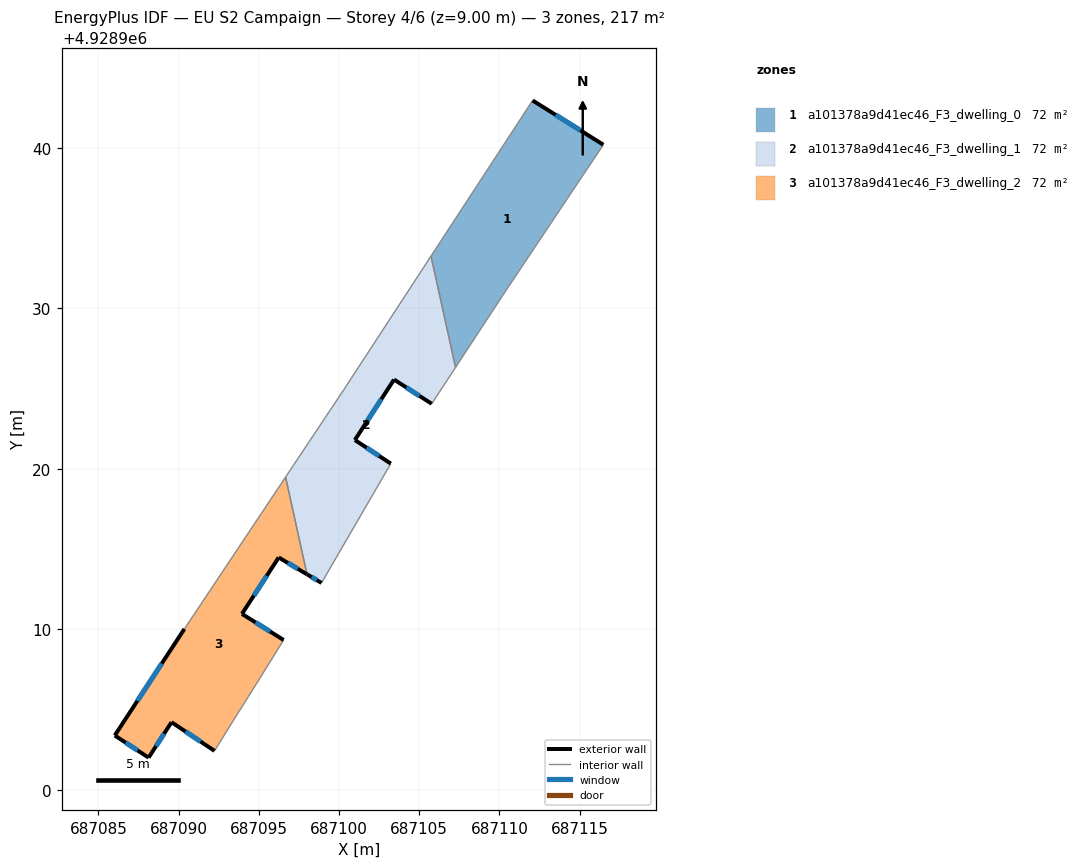
=== STOREY PLAN SPEC (per zone: floor XY polygon, exterior-wall plan segments, windows/doors) ===
zone 1: a101378a9d41ec46_F3_dwelling_0  (72.4 m²)
  floor: (687110.46, 4928931.20) (687116.48, 4928940.21) (687112.07, 4928942.97) (687105.73, 4928933.27) (687107.26, 4928926.33)
  exterior wall: (687112.07, 4928942.97) – (687116.48, 4928940.21)  [5.2 m]
    window: (687113.50, 4928942.07) – (687115.04, 4928941.11)  [1.9 m²]
  interior walls: 4
zone 2: a101378a9d41ec46_F3_dwelling_1  (72.4 m²)
  floor: (687098.91, 4928912.89) (687103.23, 4928920.33) (687100.99, 4928921.80) (687103.43, 4928925.57) (687105.78, 4928924.06) (687107.26, 4928926.33) (687105.73, 4928933.27) (687100.30, 4928924.94) (687096.67, 4928919.49) (687098.00, 4928913.43)
  exterior wall: (687105.78, 4928924.06) – (687103.43, 4928925.57)  [2.8 m]
    window: (687105.01, 4928924.55) – (687104.19, 4928925.08)  [1.0 m²]
  exterior wall: (687103.43, 4928925.57) – (687100.99, 4928921.80)  [4.5 m]
    window: (687102.63, 4928924.34) – (687101.78, 4928923.03)  [1.6 m²]
  exterior wall: (687100.99, 4928921.80) – (687103.23, 4928920.33)  [2.7 m]
    window: (687101.71, 4928921.32) – (687102.50, 4928920.81)  [1.0 m²]
  exterior wall: (687098.91, 4928912.89) – (687098.00, 4928913.43)  [1.1 m]
    window: (687098.61, 4928913.06) – (687098.30, 4928913.25)  [0.4 m²]
  interior walls: 6
zone 3: a101378a9d41ec46_F3_dwelling_2  (72.4 m²)
  floor: (687093.43, 4928904.34) (687094.35, 4928905.80) (687096.55, 4928909.33) (687093.95, 4928910.96) (687096.24, 4928914.48) (687098.00, 4928913.43) (687096.67, 4928919.49) (687090.36, 4928910.02) (687086.02, 4928903.38) (687088.13, 4928902.00) (687089.56, 4928904.21) (687092.24, 4928902.42)
  exterior wall: (687098.00, 4928913.43) – (687096.24, 4928914.48)  [2.1 m]
    window: (687097.43, 4928913.77) – (687096.81, 4928914.14)  [0.8 m²]
  exterior wall: (687096.24, 4928914.48) – (687093.95, 4928910.96)  [4.2 m]
    window: (687095.49, 4928913.33) – (687094.69, 4928912.10)  [1.5 m²]
  exterior wall: (687093.95, 4928910.96) – (687096.55, 4928909.33)  [3.1 m]
    window: (687094.79, 4928910.43) – (687095.70, 4928909.86)  [1.1 m²]
  exterior wall: (687092.24, 4928902.42) – (687089.56, 4928904.21)  [3.2 m]
    window: (687091.36, 4928903.00) – (687090.43, 4928903.63)  [1.2 m²]
  exterior wall: (687089.56, 4928904.21) – (687088.13, 4928902.00)  [2.6 m]
    window: (687089.09, 4928903.49) – (687088.59, 4928902.72)  [1.0 m²]
  exterior wall: (687088.13, 4928902.00) – (687086.02, 4928903.38)  [2.5 m]
    window: (687087.44, 4928902.45) – (687086.70, 4928902.93)  [0.9 m²]
  exterior wall: (687086.02, 4928903.38) – (687090.36, 4928910.02)  [7.9 m]
    window: (687087.43, 4928905.54) – (687088.94, 4928907.86)  [2.9 m²]
  interior walls: 5

=== DERIVED (storey summary) ===
Building: EU S2 Campaign
Storey: 4 of 6  (floor level z = 9.00 m)
Storey gross floor area: 217.3 m²
Zones on this storey: 3
  - a101378a9d41ec46_F3_dwelling_0: floor 72.4 m²; exterior wall 5.2 m (15.6 m²); 1 window(s) 1.9 m²; WWR 12.2%
  - a101378a9d41ec46_F3_dwelling_1: floor 72.4 m²; exterior wall 11.0 m (33.0 m²); 4 window(s) 4.0 m²; WWR 12.2%
  - a101378a9d41ec46_F3_dwelling_2: floor 72.4 m²; exterior wall 25.6 m (76.9 m²); 7 window(s) 9.4 m²; WWR 12.2%
Zone adjacency (shared interzone walls):
  - a101378a9d41ec46_F3_dwelling_0 ↔ a101378a9d41ec46_F3_dwelling_1
  - a101378a9d41ec46_F3_dwelling_1 ↔ a101378a9d41ec46_F3_dwelling_2